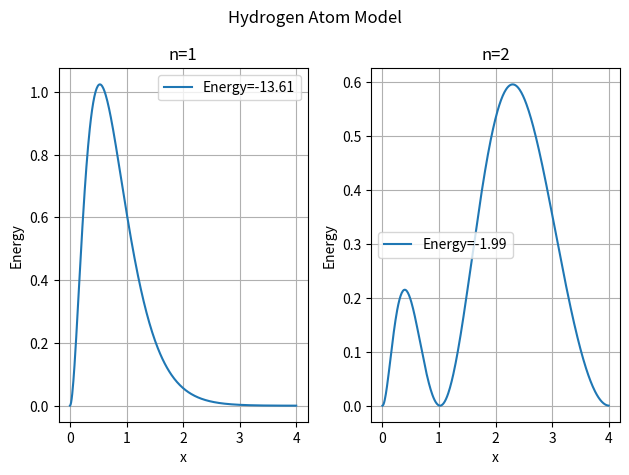

Source code (Python):
import numpy as np
import matplotlib.pyplot as plt 
N = 400
x = np.linspace(1e-7,4,N)
h = x[1]-x[0]
e = 3.795
hcut = 1973
m = 0.511e6
V = -(e**2)/x
coeff = (hcut**2)/(2*m*h**2)
H = np.zeros((N,N))
for i in range(N):
    H[i,i] = 2*coeff+V[i]
    if i>0:
        H[i,i-1] = -coeff
    if i<N-1:
        H[i,i+1] = -coeff
E,psi = np.linalg.eigh(H)
psi /= np.sqrt(np.trapezoid(psi**2,x))
for idx,n in enumerate([1,2]):
    plt.subplot(1,2,idx+1)
    plt.plot(x,psi[:,n]**2,label=f'Energy={E[n]:.2f}')
    plt.title(f'n={n}')
    plt.xlabel('x')
    plt.ylabel('Energy')
    plt.legend()
    plt.grid()
plt.suptitle('Hydrogen Atom Model')
plt.tight_layout()
plt.show() 